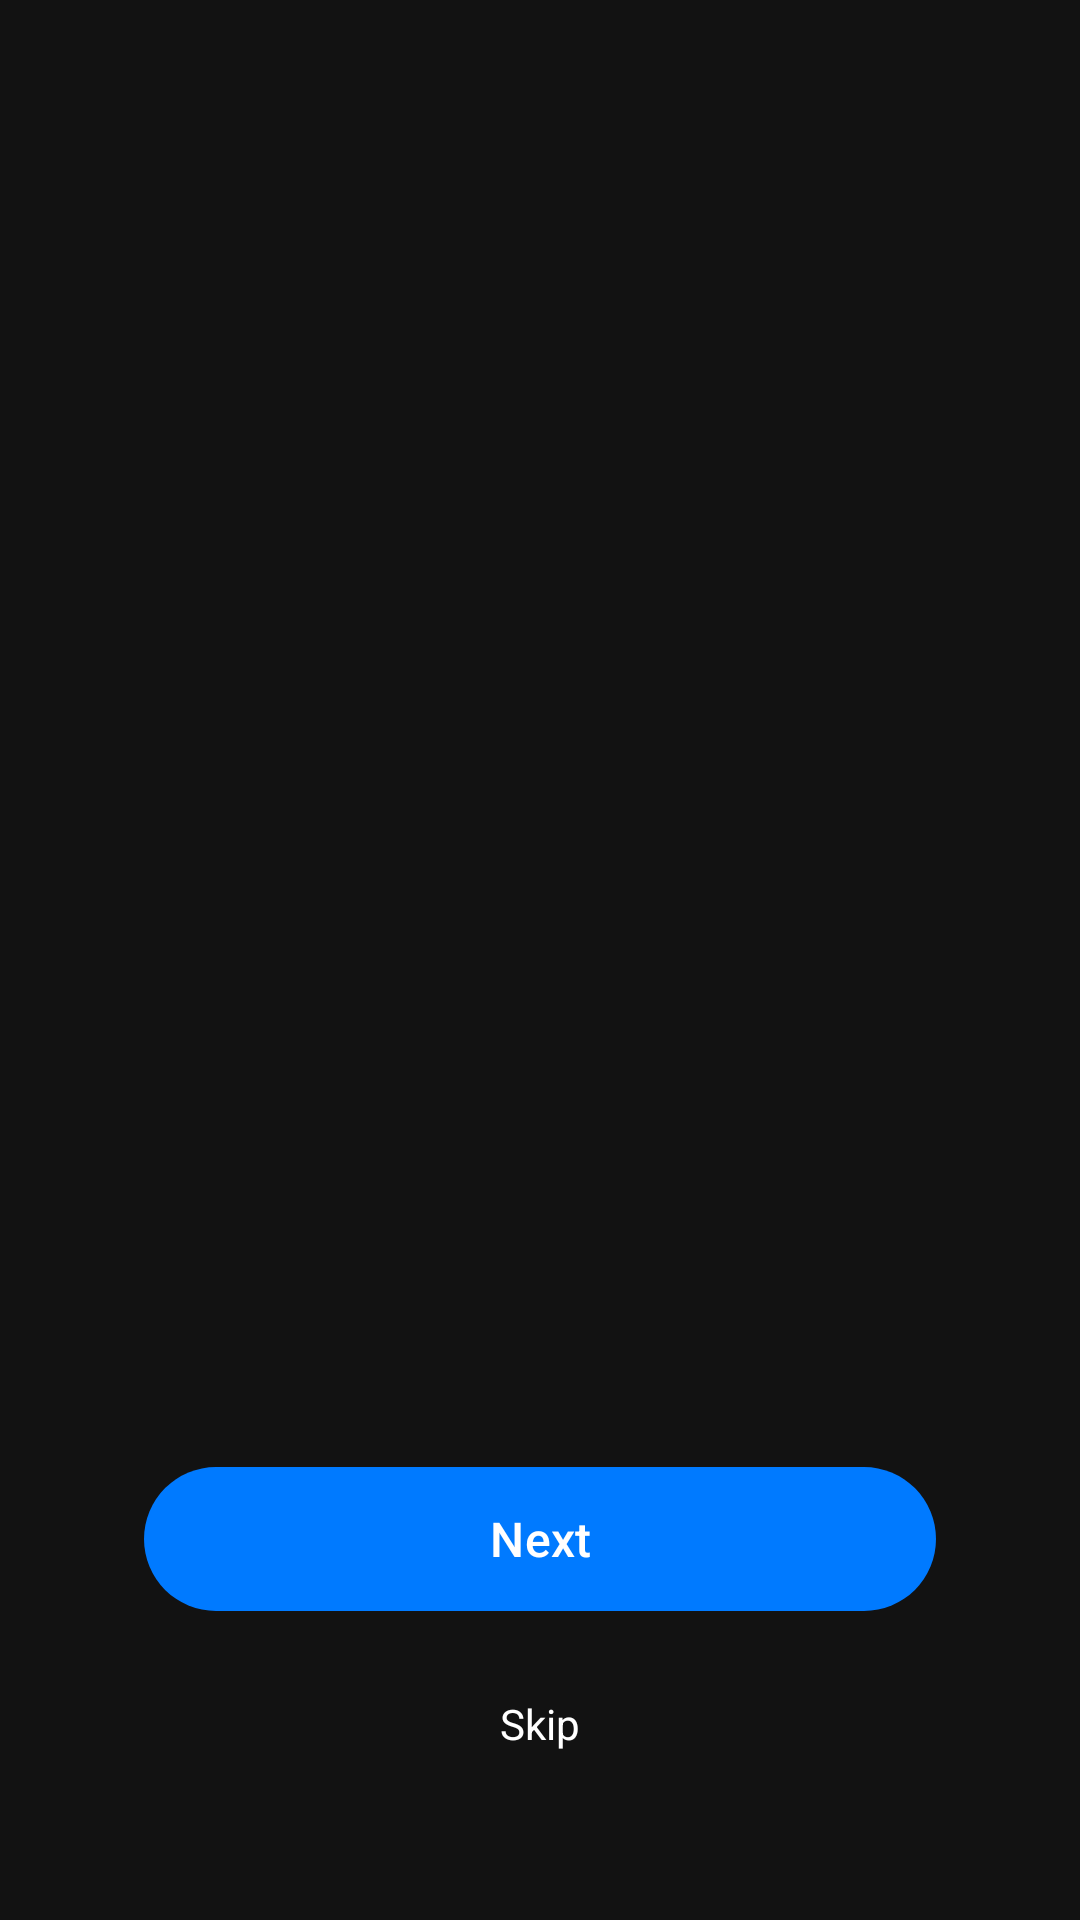

Produce the Android XML layout that renders to this screen, including the resource entries it uses.
<!-- AndroidManifest.xml: activity theme Theme.TrixxWids.Onboarding -->
<!-- res/layout/activity_onboarding.xml -->
<?xml version="1.0" encoding="utf-8"?>
<LinearLayout xmlns:android="http://schemas.android.com/apk/res/android"
    xmlns:app="http://schemas.android.com/apk/res-auto"
    android:layout_width="match_parent"
    android:layout_height="match_parent"
    android:background="@color/dark_background"
    android:gravity="center"
    android:orientation="vertical"
    android:padding="48dp">

    <androidx.viewpager2.widget.ViewPager2
        android:id="@+id/view_pager"
        android:layout_width="match_parent"
        android:layout_height="0dp"
        android:layout_weight="1" />

    <com.google.android.material.tabs.TabLayout
        android:id="@+id/tab_indicator"
        android:layout_width="wrap_content"
        android:layout_height="wrap_content"
        android:layout_marginBottom="32dp"
        app:tabBackground="@drawable/onboarding_dot"
        app:tabGravity="center"
        app:tabIndicatorHeight="0dp"
        app:tabSelectedTextColor="@color/primary" />

    <Button
        android:id="@+id/btn_next"
        android:layout_width="match_parent"
        android:layout_height="56dp"
        android:text="@string/onboarding_next"
        android:textSize="16sp" />

    <TextView
        android:id="@+id/btn_skip"
        android:layout_width="wrap_content"
        android:layout_height="wrap_content"
        android:layout_marginTop="16dp"
        android:padding="8dp"
        android:text="@string/onboarding_skip"
        android:textColor="@android:color/white"
        android:textSize="14sp" />

</LinearLayout>
<!-- resources referenced by this layout -->
<resources>
  <color name="dark_background">#FF121212</color>
  <color name="primary">#FF007AFF</color>
  <!-- drawable onboarding_dot (drawable) -->
  <?xml version="1.0" encoding="utf-8"?>
  <shape xmlns:android="http://schemas.android.com/apk/res/android"
      android:shape="oval">
      <size
          android:width="8dp"
          android:height="8dp" />
      <solid android:color="#66FFFFFF" />
  </shape>
  <string name="onboarding_next">Next</string>
  <string name="onboarding_skip">Skip</string>
  <style name="Theme.TrixxWids.Onboarding" parent="Theme.TrixxWids">
          <item name="android:windowBackground">@color/dark_background</item>
      </style>
  <style name="Theme.TrixxWids" parent="Theme.Material3.DayNight.NoActionBar">
          <item name="colorPrimary">@color/primary</item>
          <item name="colorPrimaryDark">@color/primary_dark</item>
          <item name="colorAccent">@color/primary</item>
          <item name="colorOnPrimary">@color/on_primary</item>
          <item name="colorPrimaryContainer">@color/primary_container</item>
          <item name="android:statusBarColor">@android:color/transparent</item>
          <item name="android:navigationBarColor">@android:color/transparent</item>
          <item name="android:windowLightStatusBar">true</item>
      </style>
  <color name="primary_dark">#FF0A84FF</color>
  <color name="on_primary">#FFFFFFFF</color>
  <color name="primary_container">#FFD4E6FF</color>
</resources>
